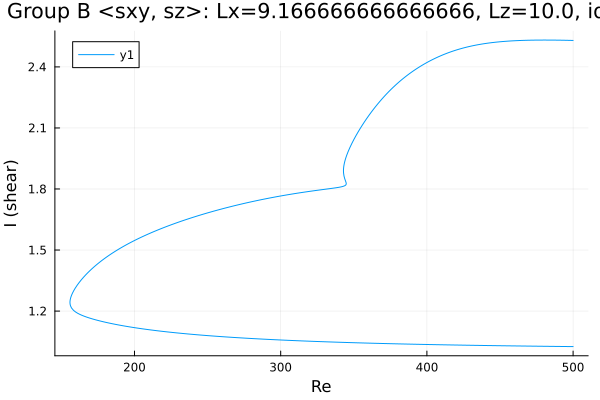

The table this chart was drawn from, first rows:
Re, shear
500.0, 2.53
499.8, 2.53
498.4, 2.53
497, 2.531
495.6, 2.531
494.2, 2.531
492.8, 2.531
491.4, 2.531
489.9, 2.531
488.5, 2.532
487.1, 2.532
485.7, 2.532
484.3, 2.532
482.9, 2.532
481.5, 2.532
480, 2.532
478.6, 2.532
477.2, 2.532
475.8, 2.532
474.4, 2.532
473, 2.532
471.6, 2.531
470.1, 2.531
468.7, 2.531
467.3, 2.531
465.9, 2.53
464.5, 2.53
463.1, 2.53
461.7, 2.529
460.2, 2.529
458.8, 2.528
457.4, 2.528
456, 2.527
454.6, 2.526
453.2, 2.525
451.8, 2.525
450.3, 2.524
448.9, 2.523
447.5, 2.522
446.1, 2.521
444.7, 2.52
443.3, 2.518
441.9, 2.517
440.4, 2.516
439, 2.514
437.6, 2.512
436.2, 2.511
434.8, 2.509
433.4, 2.507
432, 2.505
430.5, 2.503
429.1, 2.5
427.7, 2.498
426.3, 2.496
424.9, 2.493
423.5, 2.49
422.1, 2.487
420.6, 2.484
419.2, 2.481
417.8, 2.478
... 578 more rows
